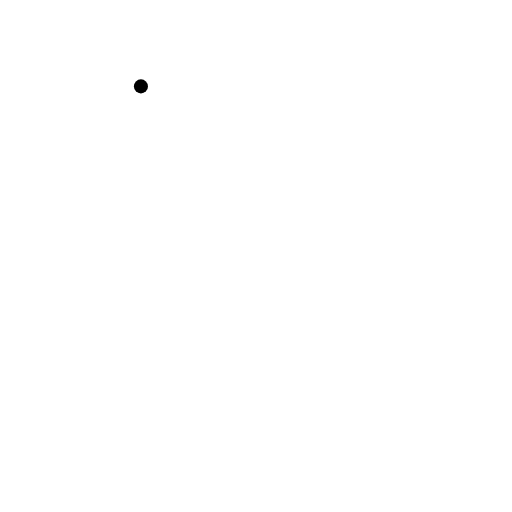
t = 0.00 s
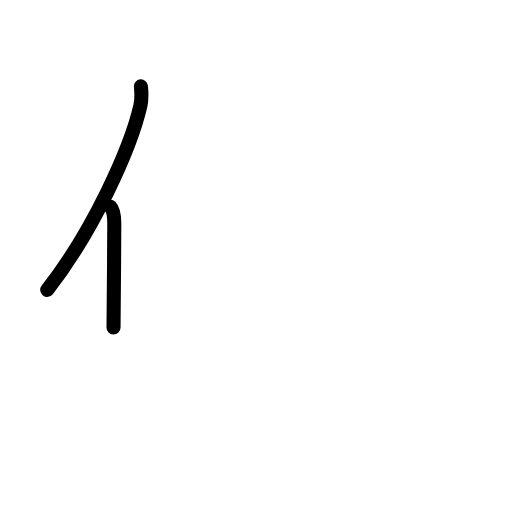
t = 1.75 s
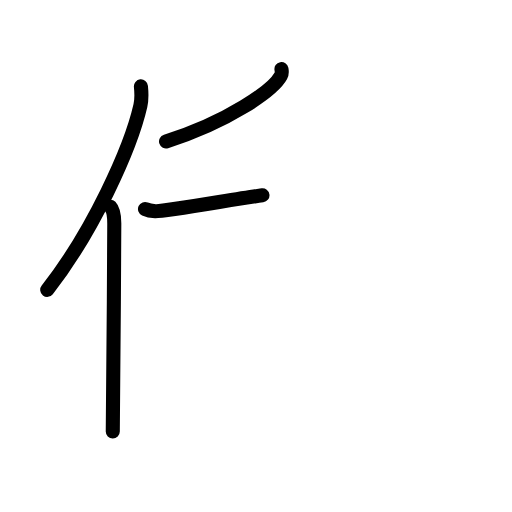
t = 3.58 s
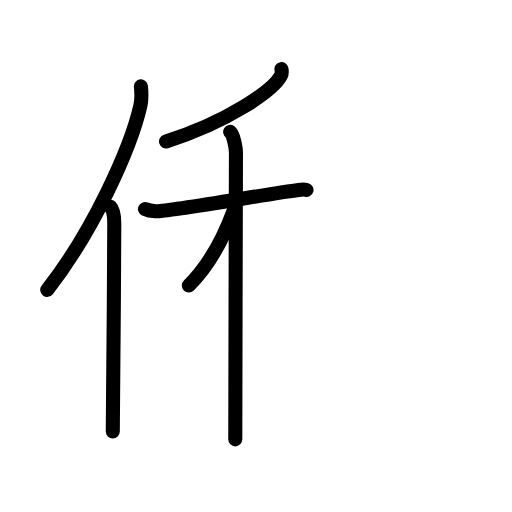
t = 5.50 s
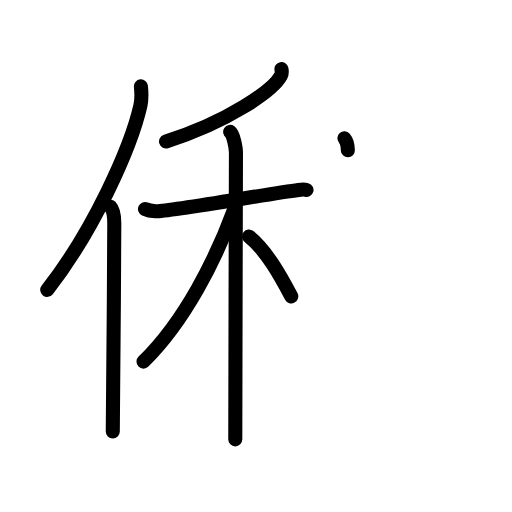
t = 7.25 s
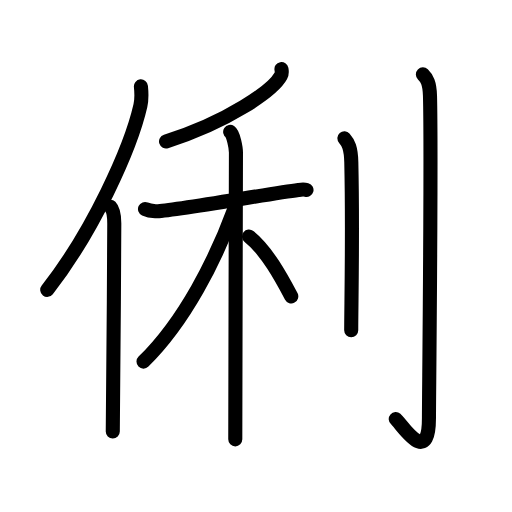
t = 9.00 s

The animated SVG that drew these frames (rendered in a browser with its animation timeline set to each time). Animation: 26 SMIL elements (animate=26); one cycle of 9.00 s.

<?xml version="1.0" encoding="UTF-8"?>
<!--
AniKanjiVG is licensed by CC-BY-SA Paul C. Sommerhoff (https://bitbucket.org/sommerhoff/anikanjivg).
AniKanjiVG uses KanjiVG which is licensed by CC-BY-SA Ulrich Apel (http://kanjivg.tagaini.net).
See also http://creativecommons.org/licenses/by-sa/3.0/
-->
<svg xmlns:kvg='http://kanjivg.tagaini.net' xmlns='http://www.w3.org/2000/svg' width='109' height='109' viewBox='0 0 109 109' style='fill:none;stroke:#000000;stroke-width:3;stroke-linecap:round;stroke-linejoin:round;' id="kvg:kanji_04fd0"><g id="kvg:04fd0" kvg:element="俐"><g id="kvg:04fd0-g1" kvg:element="亻" kvg:variant="true" kvg:original="人" kvg:position="left" kvg:radical="general"><path id="kvg:04fd0-s1" kvg:type="㇒" d="M30,18.39c0.12,1.18,0.22,2.65-0.11,4.1c-2.08,9.14-10.13,26.83-19.83,39.22"><animate attributeName="d" begin="0.0s" dur="0.5s" from="M30,18.39C30,18.39,30,18.39,30,18.39" to="M30,18.39c0.12,1.18,0.22,2.65-0.11,4.1" />
<animate attributeName="d" begin="0.5s" dur="0.5s" from="M30,18.39c0.12,1.18,0.22,2.65-0.11,4.1c0,0,0,0,0,0,0" to="M30,18.39c0.12,1.18,0.22,2.65-0.11,4.1c-2.08,9.14-10.13,26.83-19.83,39.22" />
</path>
<path id="kvg:04fd0-s2" kvg:type="㇑" d="M23.49,44c0.66,0.68,0.84,2.19,0.84,3.58c0,14.46-0.32,34.58-0.32,44.29"><animate attributeName="d" begin="1.0s" dur="0.5s" from="M23.49,44C23.49,44,23.49,44,23.49,44" to="M23.49,44c0.66,0.68,0.84,2.19,0.84,3.58" />
<animate attributeName="d" begin="1.5s" dur="0.5s" from="M23.49,44c0.66,0.68,0.84,2.19,0.84,3.58c0,0,0,0,0,0,0" to="M23.49,44c0.66,0.68,0.84,2.19,0.84,3.58c0,14.46-0.32,34.58-0.32,44.29" />
<animate attributeName="d" begin="0s" dur="1.0s" from="M-100,-100" to="M-100,-100" />
</path>
</g>
<g id="kvg:04fd0-g2" kvg:element="利" kvg:position="right"><g id="kvg:04fd0-g3" kvg:element="禾" kvg:position="left"><g id="kvg:04fd0-g4" kvg:element="丿" kvg:position="top"><path id="kvg:04fd0-s3" kvg:type="㇒" d="M59.92,14.7c0.07,0.36,0.15,0.94-0.14,1.46c-1.67,3.08-11.28,9.83-24.43,13.96"><animate attributeName="d" begin="2.0s" dur="0.5s" from="M59.92,14.7C59.92,14.7,59.92,14.7,59.92,14.7" to="M59.92,14.7c0.07,0.36,0.15,0.94-0.14,1.46" />
<animate attributeName="d" begin="2.5s" dur="0.5s" from="M59.92,14.7c0.07,0.36,0.15,0.94-0.14,1.46c0,0,0,0,0,0,0" to="M59.92,14.7c0.07,0.36,0.15,0.94-0.14,1.46c-1.67,3.08-11.28,9.83-24.43,13.96" />
<animate attributeName="d" begin="0s" dur="2.0s" from="M-100,-100" to="M-100,-100" />
</path>
</g>
<g id="kvg:04fd0-g5" kvg:element="木" kvg:position="bottom"><path id="kvg:04fd0-s4" kvg:type="㇐" d="M30.87,44.49c0.35,0.16,1.28,0.42,2.21,0.48c2.55,0.16,24.04-3.72,30.43-4.53c0.93-0.12,1.16-0.16,1.74,0"><animate attributeName="d" begin="3.0s" dur="0.3333333333333333s" from="M30.87,44.49C30.87,44.49,30.87,44.49,30.87,44.49" to="M30.87,44.49c0.35,0.16,1.28,0.42,2.21,0.48" />
<animate attributeName="d" begin="3.3333333333333335s" dur="0.3333333333333333s" from="M30.87,44.49c0.35,0.16,1.28,0.42,2.21,0.48c0,0,0,0,0,0,0" to="M30.87,44.49c0.35,0.16,1.28,0.42,2.21,0.48c2.55,0.16,24.04-3.72,30.43-4.53" />
<animate attributeName="d" begin="3.6666666666666665s" dur="0.3333333333333333s" from="M30.87,44.49c0.35,0.16,1.28,0.42,2.21,0.48c2.55,0.16,24.04-3.72,30.43-4.53c0,0,0,0,0,0,0" to="M30.87,44.49c0.35,0.16,1.28,0.42,2.21,0.48c2.55,0.16,24.04-3.72,30.43-4.53c0.93-0.12,1.16-0.16,1.74,0" />
<animate attributeName="d" begin="0s" dur="3.0s" from="M-100,-100" to="M-100,-100" />
</path>
<path id="kvg:04fd0-s5" kvg:type="㇑" d="M49,28.07c0.69,0.46,1.23,3.48,1.23,4.4c0,5.39-0.14,49.53-0.14,61.06"><animate attributeName="d" begin="4.0s" dur="0.5s" from="M49,28.07C49,28.07,49,28.07,49,28.07" to="M49,28.07c0.69,0.46,1.23,3.48,1.23,4.4" />
<animate attributeName="d" begin="4.5s" dur="0.5s" from="M49,28.07c0.69,0.46,1.23,3.48,1.23,4.4c0,0,0,0,0,0,0" to="M49,28.07c0.69,0.46,1.23,3.48,1.23,4.4c0,5.39-0.14,49.53-0.14,61.06" />
<animate attributeName="d" begin="0s" dur="4.0s" from="M-100,-100" to="M-100,-100" />
</path>
<path id="kvg:04fd0-s6" kvg:type="㇒" d="M49.85,44.56c-3.91,10.63-10.44,23.73-19.3,32.42"><animate attributeName="d" begin="5.0s" dur="1.0s" from="M49.85,44.56C49.85,44.56,49.85,44.56,49.85,44.56" to="M49.85,44.56c-3.91,10.63-10.44,23.73-19.3,32.42" />
<animate attributeName="d" begin="0s" dur="5.0s" from="M-100,-100" to="M-100,-100" />
</path>
<path id="kvg:04fd0-s7" kvg:type="㇏" d="M53.01,50.35c3.77,2.98,6.97,8.92,9,12.75"><animate attributeName="d" begin="6.0s" dur="1.0s" from="M53.01,50.35C53.01,50.35,53.01,50.35,53.01,50.35" to="M53.01,50.35c3.77,2.98,6.97,8.92,9,12.75" />
<animate attributeName="d" begin="0s" dur="6.0s" from="M-100,-100" to="M-100,-100" />
</path>
</g>
</g>
<g id="kvg:04fd0-g6" kvg:element="刂" kvg:variant="true" kvg:original="刀" kvg:position="right"><path id="kvg:04fd0-s8" kvg:type="㇑" d="M73.32,29.44c0.82,0.93,1.4,2.02,1.47,5.1c0.34,14.8-0.02,30.7-0.02,35.75"><animate attributeName="d" begin="7.0s" dur="0.5s" from="M73.32,29.44C73.32,29.44,73.32,29.44,73.32,29.44" to="M73.32,29.44c0.82,0.93,1.4,2.02,1.47,5.1" />
<animate attributeName="d" begin="7.5s" dur="0.5s" from="M73.32,29.44c0.82,0.93,1.4,2.02,1.47,5.1c0,0,0,0,0,0,0" to="M73.32,29.44c0.82,0.93,1.4,2.02,1.47,5.1c0.34,14.8-0.02,30.7-0.02,35.75" />
<animate attributeName="d" begin="0s" dur="7.0s" from="M-100,-100" to="M-100,-100" />
</path>
<path id="kvg:04fd0-s9" kvg:type="㇚" d="M90.03,15.83c0.85,0.83,1.44,1.8,1.51,4.56c0.35,13.21-0.22,64.09-0.22,68.59c0,10.7-5.78,1.36-7.07,0.23"><animate attributeName="d" begin="8.0s" dur="0.3333333333333333s" from="M90.03,15.83C90.03,15.83,90.03,15.83,90.03,15.83" to="M90.03,15.83c0.85,0.83,1.44,1.8,1.51,4.56" />
<animate attributeName="d" begin="8.333333333333334s" dur="0.3333333333333333s" from="M90.03,15.83c0.85,0.83,1.44,1.8,1.51,4.56c0,0,0,0,0,0,0" to="M90.03,15.83c0.85,0.83,1.44,1.8,1.51,4.56c0.35,13.21-0.22,64.09-0.22,68.59" />
<animate attributeName="d" begin="8.666666666666666s" dur="0.3333333333333333s" from="M90.03,15.83c0.85,0.83,1.44,1.8,1.51,4.56c0.35,13.21-0.22,64.09-0.22,68.59c0,0,0,0,0,0,0" to="M90.03,15.83c0.85,0.83,1.44,1.8,1.51,4.56c0.35,13.21-0.22,64.09-0.22,68.59c0,10.7-5.78,1.36-7.07,0.23" />
<animate attributeName="d" begin="0s" dur="8.0s" from="M-100,-100" to="M-100,-100" />
</path>
</g>
</g>
</g>
</svg>
